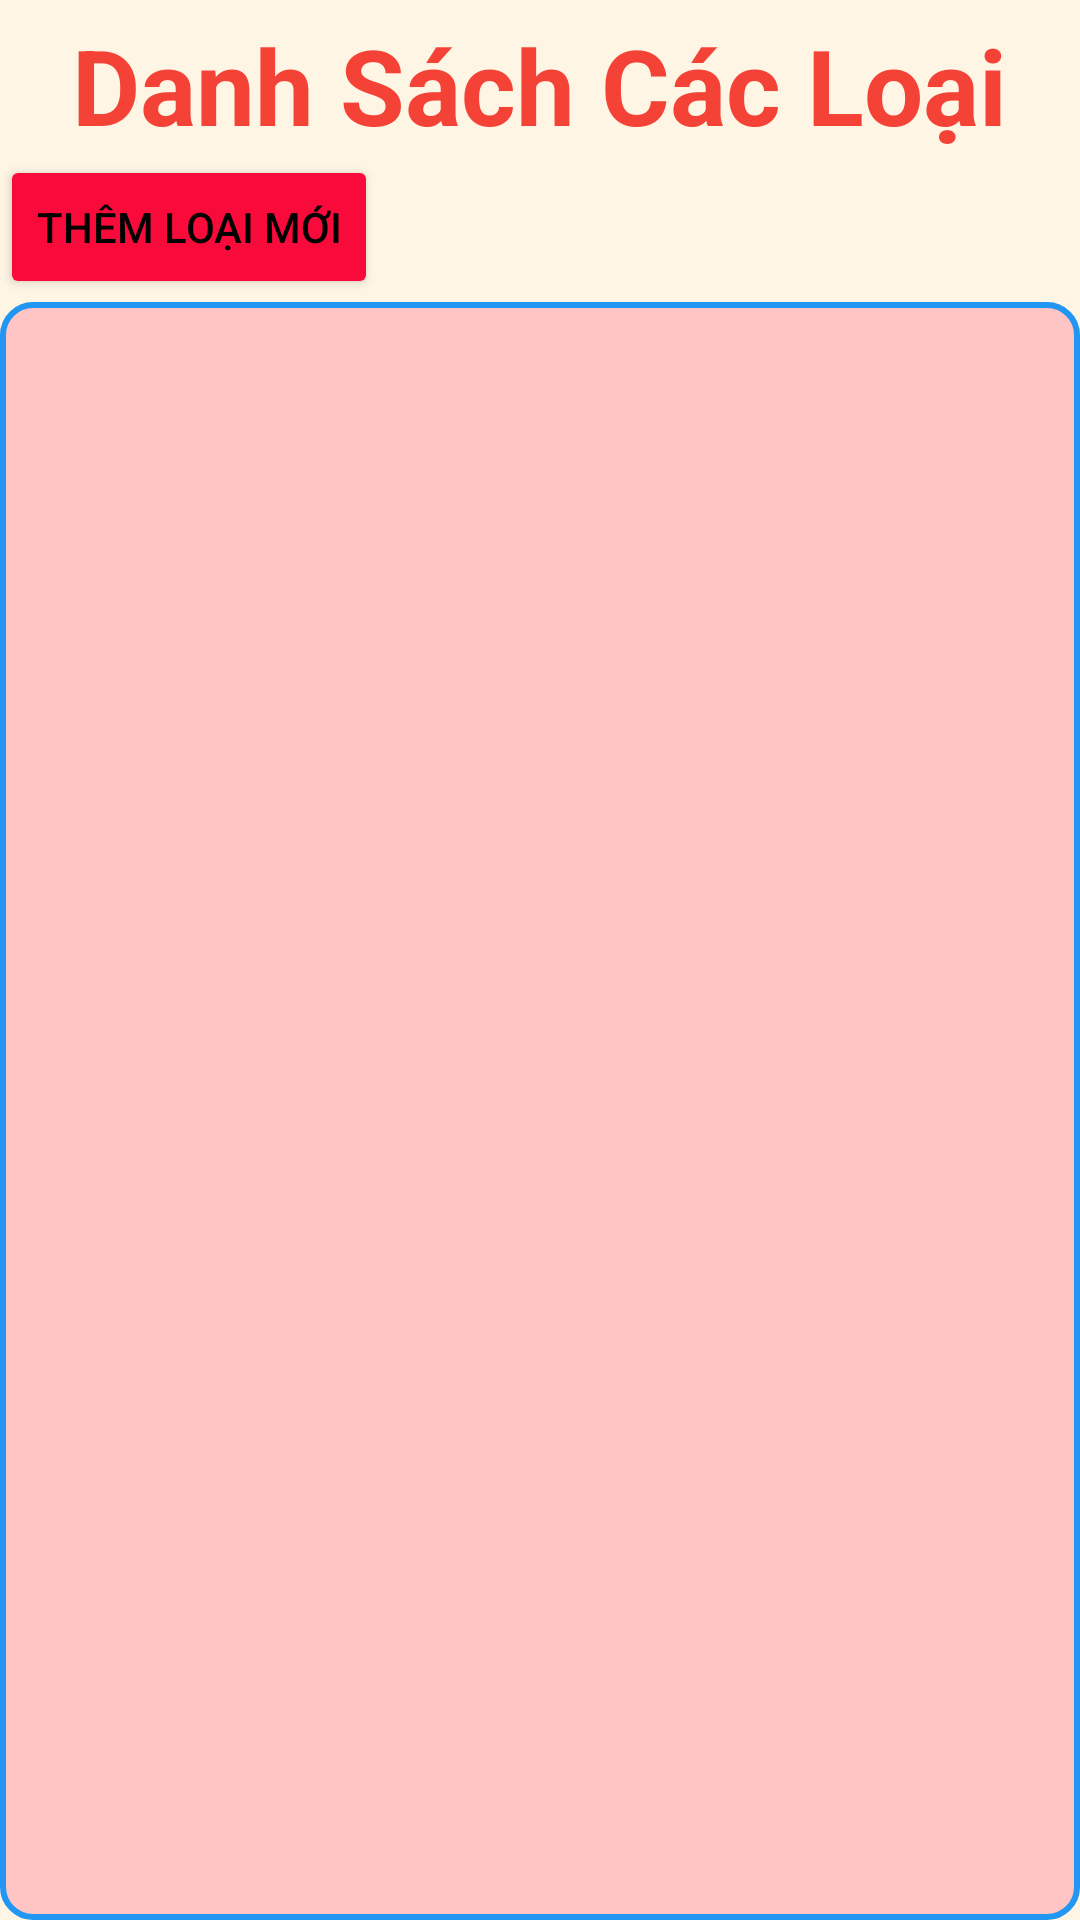

Produce the Android XML layout that renders to this screen, including the resource entries it uses.
<!-- AndroidManifest.xml: application theme Theme.AppCompat.DayNight.NoActionBar -->
<!-- res/layout/layout_phanloai.xml -->
<?xml version="1.0" encoding="utf-8"?>
<LinearLayout xmlns:android="http://schemas.android.com/apk/res/android"
    xmlns:app="http://schemas.android.com/apk/res-auto"
    xmlns:tools="http://schemas.android.com/tools"
    android:layout_width="match_parent"
    android:layout_height="match_parent"
    android:orientation="vertical"
    android:background="@color/backgroundcolor"
    tools:context=".MainActivity" >
    <TextView
        android:layout_width="wrap_content"
        android:layout_height="wrap_content"
        android:layout_marginTop="5dp"
        android:layout_gravity="center"
        android:textColor="#F44336"
        android:textSize="35dp"
        android:textStyle="bold"
        android:text="Danh Sách Các Loại"/>


    <LinearLayout
        android:layout_width="match_parent"
        android:layout_height="wrap_content"
        android:orientation="horizontal">

        <Button
            android:id="@+id/btnadd"
            android:textColor="@color/black"
            android:layout_width="wrap_content"
            android:layout_height="wrap_content"
            android:backgroundTint="@color/Hong1"
            android:text="Thêm Loại Mới" />

    </LinearLayout>

    <LinearLayout
        android:layout_marginTop="1dp"
        android:layout_width="match_parent"
        android:layout_height="match_parent"
        android:orientation="horizontal">

        <ListView
            android:id="@+id/listView"
            android:layout_width="match_parent"
            android:layout_height="match_parent"
            android:background="@drawable/listview_bg"
            android:divider="@drawable/listview_divider"
            android:dividerHeight="4dp" />
    </LinearLayout>
</LinearLayout>
<!-- resources referenced by this layout -->
<resources>
  <color name="Hong1">#F80B3A</color>
  <color name="backgroundcolor">#FFF5E4</color>
  <color name="black">#FF000000</color>
  <!-- drawable listview_bg (drawable) -->
  <?xml version="1.0" encoding="utf-8"?>
  <shape xmlns:android="http://schemas.android.com/apk/res/android">
  
      <solid android:color="@color/buttoncolor"/>
      <corners android:radius="10dp"/>
      <padding android:bottom="8dp"
          android:left="2dp"
          android:right="2dp"
          android:top="8dp"/>
      <stroke android:color="#2196F3"
          android:width="2dp"/>
  </shape>
  <!-- drawable listview_divider (drawable) -->
  <?xml version="1.0" encoding="utf-8"?>
  <shape xmlns:android="http://schemas.android.com/apk/res/android">
      <solid android:color="#3F51B5" /> 
  </shape>
  <color name="buttoncolor">#FFC4C4</color>
</resources>
